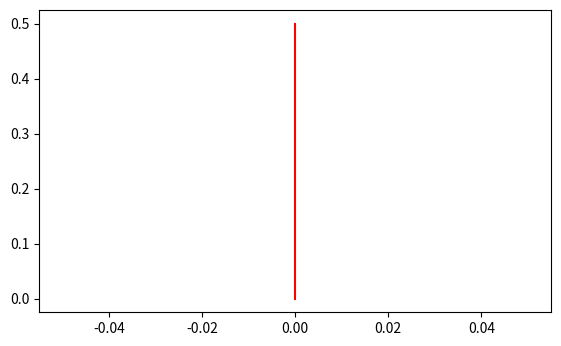

Source code (Python): (Note: this script raises an exception after producing the figure.)
# -*- coding: utf-8 -*-
"""
Created on Fri Jun 30 11:41:32 2017

[redacted]
Curso: 'Un laboratorio virtual en Python para modelos del comportamiento'
	 Introducción a python.
		
@author: [email redacted]
"""

#########################################
#Cargamos las librerias necesarias
#########################################
from matplotlib.widgets import Slider   #Libreria para hacer Sliders
import matplotlib.pyplot as plt         #Libreria para hacer graficas
import numpy as np                      #Librería para hacer operaciones matematicas
import matplotlib.mlab as mlab	      #Libreria para personalizar graficas
import math			                  #Librería matematica
import scipy			            #Librería para hacer distribuciones de probabilidad
import scipy.stats			      #Librerias para hacer operaciones estadisticas

###########################################################
# Ajustamos el Output
###########################################################
fig, ax = plt.subplots()                       #Ampliamos nuestro espacio para generar dos areas independientes para la grafica principal y los sliders
plt.subplots_adjust(left=0.1, bottom=0.25)     #Especificamos la relación en el espacio entre dichas areas

##########################################
#DISTRIBUCION
########################################## 
mu = 0
varianza = 1
sigma = math.sqrt(varianza)
x = np.arange(-6.0,6.0,0.01)
valor = 0

above = np.arange(valor,6.0,0.01)
below = np.arange(-6.0,valor,0.01)

ax.plot([valor,valor],[0,0.5],'red')
ax.plot(x,mlab.normpdf(x,mu,sigma), 'black')
ax.fill_between(below, 0, scipy.stats.norm(0,1).pdf(below), facecolor='#741D97', alpha=0.5)
ax.fill_between(above, 0, scipy.stats.norm(0,1).pdf(above), facecolor='#CBECF4', alpha=0.5)

#########################################
# Personalizar la grafica!
#########################################
ax.axis([-4.0,4.0, 0.0,0.7])
"""Insertar valores"""
ax.plot([-3,3],[0.6,0.6], 'k', linewidth=1)
ax.text(-2.3, 0.61, 'PDF', color='black', ha='center', va='bottom', fontsize=10)
ax.text(0,0.61, 'CDF', color='#741D97', ha='center',va='bottom',fontsize=10)
ax.text(2.3,0.61, 'Z Score', color='red', ha='center',va='bottom',fontsize=10)
ax.text(-2.3,0.56, '%.2f' %scipy.stats.norm(0,1).pdf(valor), color='black', ha='center', va='bottom', fontsize=10)
ax.text(0,0.56, '%.2f' %scipy.stats.norm(0,1).cdf(valor), color='#741D97', ha='center', va='bottom', fontsize=10)
ax.text(2.3,0.56, '%.2f' %scipy.stats.norm(0,1).ppf(scipy.stats.norm(0,1).cdf(valor)), color='red', ha='center', va='bottom', fontsize=10)
"""Personalizacion"""
ax.set_title('Distribucion Normal', fontsize=18)
ax.set_xlabel('Valores X')
ax.set_ylabel('Probabilidad')

############################################
# SLIDERS!
############################################
rect_valor = plt.axes([0.10,0.12,0.80,0.03], axisbg='yellow')
slider_valor = Slider(rect_valor, 'Valor X', -4.0, 4.0, facecolor='green', valinit=valor)

#############################################
# Actualizamos la Grafica con el SLIDER
##############################################
def update(adri):
    valor = slider_valor.val
    above = np.arange(valor, 6.0, 0.01)
    below = np.arange(-6.0, valor, 0.01)
    ax.clear()
    ax.plot(x,mlab.normpdf(x,mu,sigma), 'black')
    ax.fill_between(below, 0, scipy.stats.norm(0,1).pdf(below), facecolor='#741D97', alpha=0.5)
    ax.fill_between(above, 0, scipy.stats.norm(0,1).pdf(above), facecolor='#CBECF4', alpha=0.5)
    ax.axis([-4.0,4.0, 0.0,0.7])
    ax.plot([-3,3],[0.6,0.6], 'k', linewidth=1)
    ax.text(-2.3, 0.61, 'PDF', color='black', ha='center', va='bottom', fontsize=10)
    ax.text(0,0.61, 'CDF', color='#741D97', ha='center',va='bottom',fontsize=10)
    ax.text(2.3,0.61, 'Z Score', color='red', ha='center',va='bottom',fontsize=10)
    ax.text(-2.3,0.56, '%.2f' %scipy.stats.norm(0,1).pdf(valor), color='black', ha='center', va='bottom', fontsize=10)
    ax.text(0,0.56, '%.2f' %scipy.stats.norm(0,1).cdf(valor), color='#741D97', ha='center', va='bottom', fontsize=10)
    ax.text(2.3,0.56, '%.2f' %scipy.stats.norm(0,1).ppf(scipy.stats.norm(0,1).cdf(valor)), color='red', ha='center', va='bottom', fontsize=10)
    ax.set_title('Distribucion Normal', fontsize=18)
    ax.set_xlabel('Valores X')
    ax.set_ylabel('Probabilidad')
    ax.plot([valor,valor],[0,0.5],'red')
slider_valor.on_changed(update)
plt.show()










                  
                
                   
                   
                   